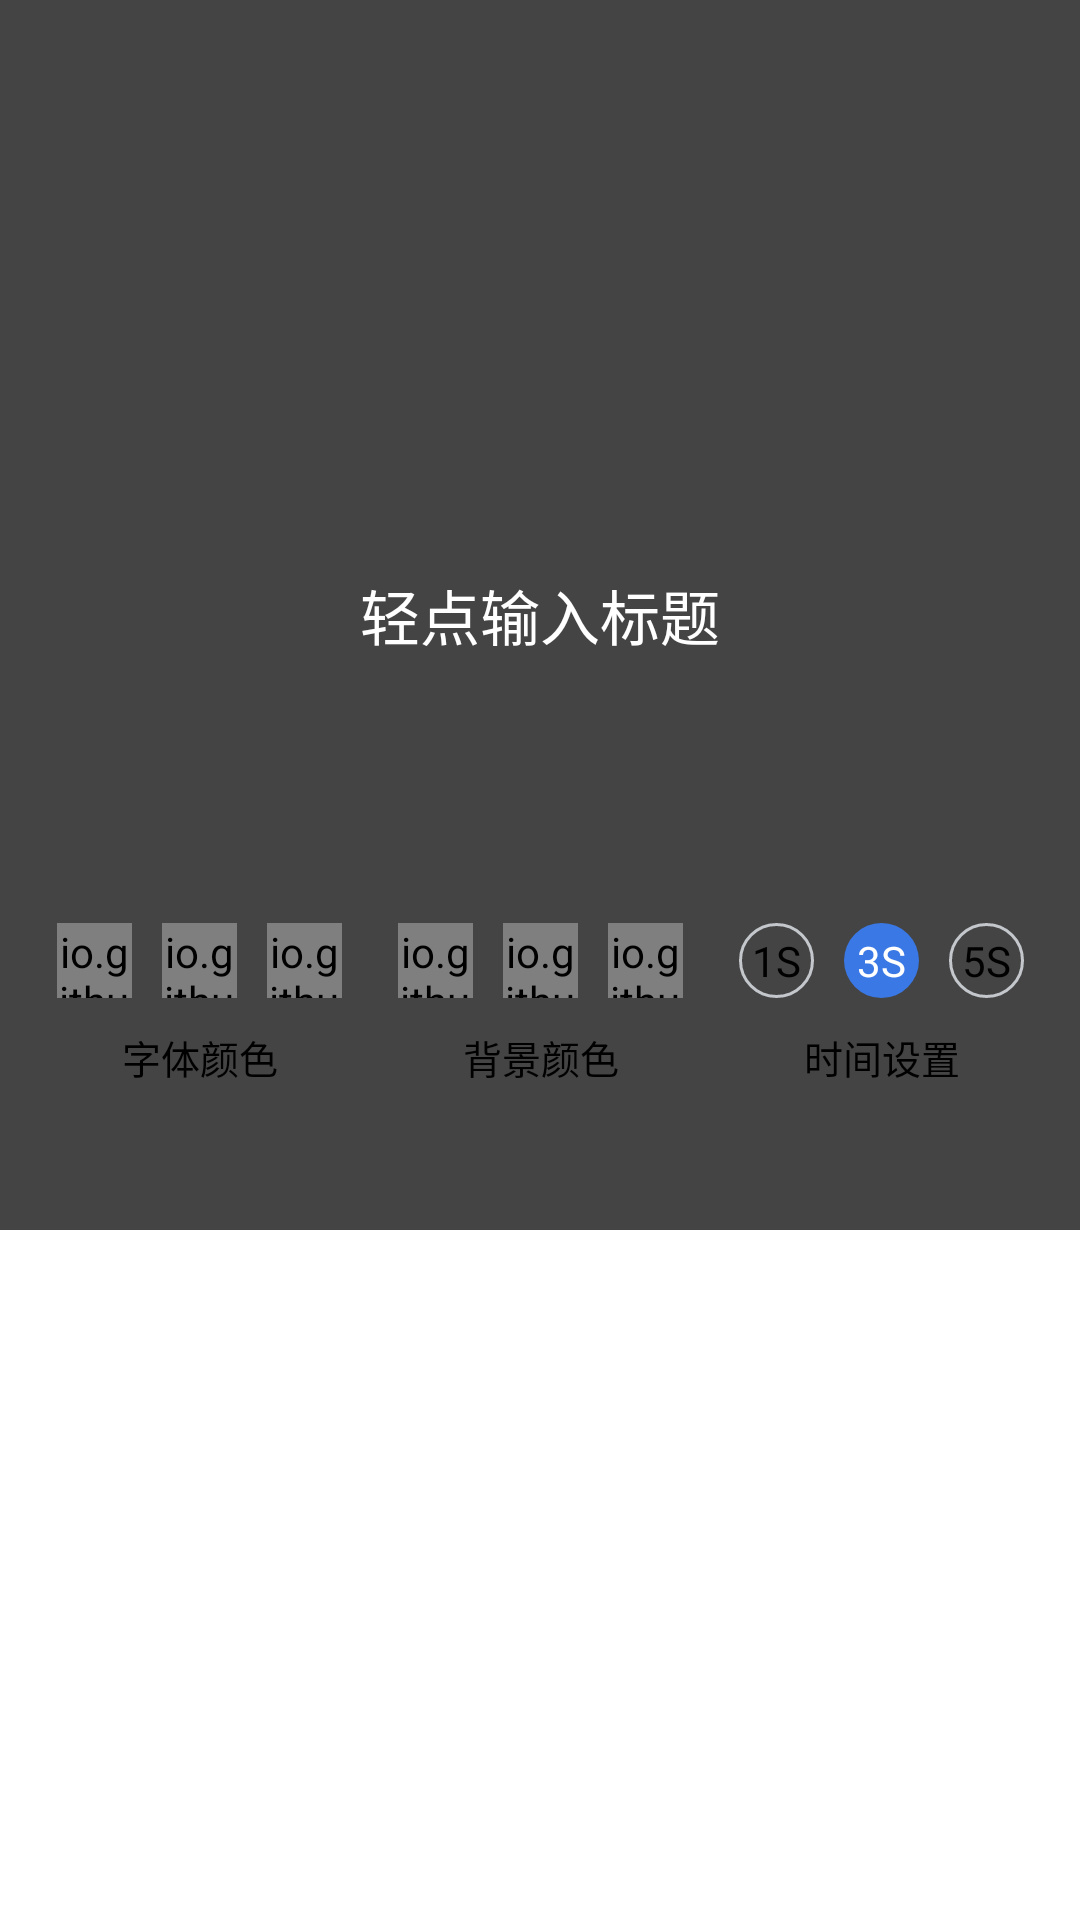

Reconstruct the res/layout file that produces this screen, plus the resources it refers to.
<!-- AndroidManifest.xml: application theme AppTheme -->
<!-- res/layout/view_edit_video_title_input_menu.xml -->
<?xml version="1.0" encoding="utf-8"?>
<androidx.constraintlayout.widget.ConstraintLayout
	xmlns:android="http://schemas.android.com/apk/res/android"
	xmlns:app="http://schemas.android.com/apk/res-auto"
	android:orientation="vertical"
	android:layout_width="match_parent"
	android:layout_height="match_parent"
	android:background="@color/white">

	<FrameLayout
		android:id="@+id/titleCanvasLayout"
		android:layout_width="match_parent"
		android:layout_height="0dp"
		app:layout_constraintTop_toTopOf="parent"
		app:layout_constraintBottom_toTopOf="@id/titleMenuLayout"
		app:layout_constraintStart_toStartOf="parent"
		app:layout_constraintEnd_toEndOf="parent"
		android:background="#BB000000"
		android:layout_centerHorizontal="true"
		>

		<EditText
			android:id="@+id/titleEdit"
			android:layout_width="wrap_content"
			android:layout_height="wrap_content"
			android:layout_gravity="center"
			android:background="@drawable/bg_edit_title"
			android:padding="20dp"
			android:text="@string/tap_input_title"
			android:hint="@string/tap_input_title"
			android:textColor="@color/white"
			android:textColorHint="@color/white"
			android:textSize="20sp"
			android:gravity="center"
			/>
	</FrameLayout>

	<androidx.constraintlayout.helper.widget.Flow
		android:id="@+id/titleMenuLayout"
		android:layout_width="match_parent"
		android:layout_height="230dp"
		app:layout_constraintBottom_toBottomOf="parent"
		app:constraint_referenced_ids="backColorMenuLayout,colorMenuLayout,timeMenuLayout"/>


	<LinearLayout
		android:id="@+id/backColorMenuLayout"
		android:layout_width="wrap_content"
		android:layout_height="wrap_content"
		android:orientation="horizontal"
		app:layout_constraintStart_toStartOf="parent"
		app:layout_constraintEnd_toEndOf="parent"
		app:layout_constraintTop_toTopOf="parent"
		app:layout_constraintBottom_toBottomOf="parent"
		>

		<io.github.noahzu.videoedit.widget.ColorRoundImageView
			android:id="@+id/backRadio1"
			android:layout_width="25dp"
			android:layout_height="25dp"
			app:fill_color="#ff436fc4"
			android:scaleType="centerInside"/>

		<io.github.noahzu.videoedit.widget.ColorRoundImageView
			android:id="@+id/backRadio2"
			android:layout_width="25dp"
			android:layout_height="25dp"
			app:fill_color="#BB000000"
			android:layout_marginStart="10dp"
			android:layout_marginEnd="10dp"
			android:src="@drawable/ic_checked"
			android:scaleType="centerInside"/>

		<io.github.noahzu.videoedit.widget.ColorRoundImageView
			android:id="@+id/backRadio3"
			android:layout_width="25dp"
			android:layout_height="25dp"
			app:fill_color="#ffdb8484"
			android:scaleType="centerInside"/>
	</LinearLayout>

	<LinearLayout
		android:id="@+id/colorMenuLayout"
		android:layout_width="wrap_content"
		android:layout_height="wrap_content"
		android:orientation="horizontal"
		app:layout_constraintStart_toStartOf="parent"
		app:layout_constraintEnd_toStartOf="@id/backColorMenuLayout"
		app:layout_constraintTop_toTopOf="parent"
		app:layout_constraintBottom_toBottomOf="parent"
		>

		<io.github.noahzu.videoedit.widget.ColorRoundImageView
			android:id="@+id/colorRadio1"
			android:layout_width="25dp"
			android:layout_height="25dp"
			app:fill_color="#ff83a8f0"
			android:scaleType="centerInside"/>

		<io.github.noahzu.videoedit.widget.ColorRoundImageView
			android:id="@+id/colorRadio2"
			android:layout_width="25dp"
			android:layout_height="25dp"
			app:fill_color="#ffffff"
			app:stroke_color="@color/color_black5"
			android:src="@drawable/ic_checked"
			android:layout_marginStart="10dp"
			android:layout_marginEnd="10dp"
			android:scaleType="centerInside"/>

		<io.github.noahzu.videoedit.widget.ColorRoundImageView
			android:id="@+id/colorRadio3"
			android:layout_width="25dp"
			android:layout_height="25dp"
			app:fill_color="#fffe5a57"
			android:scaleType="centerInside"/>
	</LinearLayout>

	<RadioGroup
		android:id="@+id/timeMenuLayout"
		android:layout_width="wrap_content"
		android:layout_height="wrap_content"
		android:orientation="horizontal"
		app:layout_constraintEnd_toEndOf="parent"
		app:layout_constraintStart_toEndOf="@id/backColorMenuLayout"
		app:layout_constraintTop_toTopOf="parent"
		app:layout_constraintBottom_toBottomOf="parent"
		>

		<RadioButton
			android:id="@+id/timeRadio1"
			android:layout_width="25dp"
			android:layout_height="25dp"
			android:button="@null"
			android:background="@drawable/bg_select_title_time"
			android:text="@string/time_one_second"
			android:textColor="@color/color_black"
			android:gravity="center"/>

		<RadioButton
			android:id="@+id/timeRadio3"
			android:layout_width="25dp"
			android:layout_height="25dp"
			android:button="@null"
			android:background="@drawable/bg_select_title_time"
			android:layout_marginStart="10dp"
			android:layout_marginEnd="10dp"
			android:text="@string/time_three_second"
			android:textColor="@color/white"
			android:checked="true"
			android:gravity="center"/>

		<RadioButton
			android:id="@+id/timeRadio5"
			android:layout_width="25dp"
			android:layout_height="25dp"
			android:button="@null"
			android:background="@drawable/bg_select_title_time"
			android:text="@string/time_five_second"
			android:textColor="@color/color_black"
			android:gravity="center"/>
	</RadioGroup>

	<TextView
		android:layout_width="wrap_content"
		android:layout_height="wrap_content"
		android:text="@string/text_color"
		app:layout_constraintTop_toBottomOf="@id/colorMenuLayout"
		app:layout_constraintStart_toStartOf="@id/colorMenuLayout"
		app:layout_constraintEnd_toEndOf="@id/colorMenuLayout"
		android:layout_marginTop="10dp"
		android:textColor="@color/color_black"
		android:textSize="13sp"/>

	<TextView
		android:layout_width="wrap_content"
		android:layout_height="wrap_content"
		android:text="@string/background_color"
		app:layout_constraintTop_toBottomOf="@id/backColorMenuLayout"
		app:layout_constraintStart_toStartOf="@id/backColorMenuLayout"
		app:layout_constraintEnd_toEndOf="@id/backColorMenuLayout"
		android:layout_marginTop="10dp"
		android:textColor="@color/color_black"
		android:textSize="13sp"/>

	<TextView
		android:layout_width="wrap_content"
		android:layout_height="wrap_content"
		android:text="@string/time_setting"
		app:layout_constraintTop_toBottomOf="@id/timeMenuLayout"
		app:layout_constraintStart_toStartOf="@id/timeMenuLayout"
		app:layout_constraintEnd_toEndOf="@id/timeMenuLayout"
		android:layout_marginTop="10dp"
		android:textColor="@color/color_black"
		android:textSize="13sp"/>


	<LinearLayout
		android:id="@+id/loadingProgress"
		android:layout_width="wrap_content"
		android:layout_height="wrap_content"
		app:layout_constraintTop_toTopOf="parent"
		app:layout_constraintBottom_toBottomOf="parent"
		app:layout_constraintStart_toStartOf="parent"
		app:layout_constraintEnd_toEndOf="parent"
		android:orientation="vertical"
		android:visibility="gone">

		<ProgressBar
			android:layout_width="wrap_content"
			android:layout_height="wrap_content"
			android:layout_gravity="center_horizontal"/>

		<TextView
			android:layout_width="wrap_content"
			android:layout_height="wrap_content"
			android:text="生成标题中..."
			android:textColor="@color/color_white"/>

	</LinearLayout>



</androidx.constraintlayout.widget.ConstraintLayout>
<!-- resources referenced by this layout -->
<resources>
  <color name="color_black">#000000</color>
  <color name="color_black5">#C4C8CC</color>
  <color name="color_white">#FFFFFF</color>
  <color name="white">#FFFFFF</color>
  <!-- drawable bg_edit_title (drawable) -->
  <?xml version="1.0" encoding="utf-8"?>
  <selector xmlns:android="http://schemas.android.com/apk/res/android">
  	<item android:drawable="@drawable/bg_edit_title_focus" android:state_focused="true"/>
  	<item android:drawable="@drawable/bg_edit_title_normal" android:state_focused="false"/>
  </selector>
  <!-- drawable bg_select_title_time (drawable) -->
  <?xml version="1.0" encoding="utf-8"?>
  <selector xmlns:android="http://schemas.android.com/apk/res/android">
  	<item android:drawable="@drawable/bg_select_title_time_selected" android:state_checked="true"/>
  	<item android:drawable="@drawable/bg_select_title_time_normal" android:state_checked="false"/>
  </selector>
  <!-- drawable ic_checked: png bitmap (drawable-xxhdpi, 3896 bytes) -->
  <string name="background_color">背景颜色</string>
  <string name="tap_input_title">轻点输入标题</string>
  <string name="text_color">字体颜色</string>
  <string name="time_five_second">5S</string>
  <string name="time_one_second">1S</string>
  <string name="time_setting">时间设置</string>
  <string name="time_three_second">3S</string>
  <style name="AppTheme" parent="Theme.AppCompat.Light.DarkActionBar">
          
          <item name="colorPrimary">@color/colorPrimary</item>
          <item name="colorPrimaryDark">@color/colorPrimaryDark</item>
          <item name="colorAccent">@color/colorAccent</item>
      </style>
  <!-- drawable bg_edit_title_focus (drawable) -->
  <?xml version="1.0" encoding="utf-8"?>
  <shape xmlns:android="http://schemas.android.com/apk/res/android"
  	   android:shape="rectangle">
  
  	<stroke
  		android:color="@color/white"
  		android:width="2dp"
  		android:dashGap="3dp"
  		android:dashWidth="8dp"/>
  
  </shape>
  <!-- drawable bg_edit_title_normal (drawable) -->
  <?xml version="1.0" encoding="utf-8"?>
  <shape xmlns:android="http://schemas.android.com/apk/res/android"
  	   android:shape="rectangle"/>
  <!-- drawable bg_select_title_time_selected (drawable) -->
  <?xml version="1.0" encoding="utf-8"?>
  <shape xmlns:android="http://schemas.android.com/apk/res/android"
  	   android:shape="oval">
  	<solid android:color="#3A78E5"/>
  
  </shape>
  <!-- drawable bg_select_title_time_normal (drawable) -->
  <?xml version="1.0" encoding="utf-8"?>
  <shape xmlns:android="http://schemas.android.com/apk/res/android"
  	android:shape="oval">
  	<stroke android:color="#C4C8CC" android:width="1dp"/>
  
  </shape>
  <color name="colorPrimary">#6200EE</color>
  <color name="colorPrimaryDark">#3700B3</color>
  <color name="colorAccent">#03DAC5</color>
</resources>
